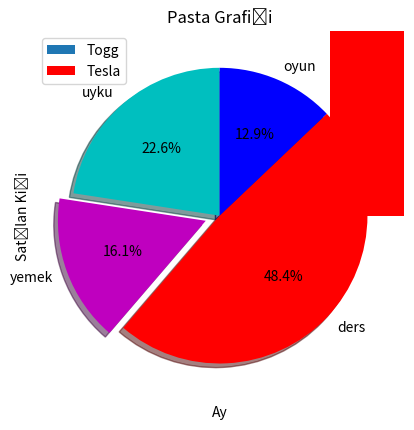

Generate this figure with matplotlib:
# -*- coding: utf-8 -*-
"""Matplotlib

Automatically generated by Colaboratory.

Original file is located at
    https://colab.research.google.com/<link-removed>
"""

from matplotlib import pyplot as plt

plt.plot([1,2,3], [4,5,1])
plt.show()

x = [5, 8 ,9]
y = [2,16, 7]
plt.plot(x,y)
plt.title("AKA Matplotlib Dersi")
plt.ylabel( "Y Ekseni")
plt.xlabel( "X Ekseni")
plt.show()

from matplotlib import  style

plt.bar([1, 2, 3, 4, 5 ], [50,40,70,80,20],  label = "Togg", width = .5)
plt.bar([1, 2, 3, 4, 5 ], [80,20,20,50,60],  label = "Tesla", color = 'r',width = .5)
plt.legend()
plt.title("(2025) En çok satan iki araç verileri")
plt.ylabel( "Satılan Kişi")
plt.xlabel( "Ay")
plt.show()

dilimler = [7,5,15,4]

aktiviteler = ["uyku", "yemek", "ders", "oyun"]
renkler = ["c","m", "r", "b"]

plt.pie(dilimler,
        labels = aktiviteler,
        colors = renkler,
        startangle = 90,
        shadow = True,
        explode = (0, 0.1,0 ,0),
        autopct = '%1.1f%%')
plt.title('Pasta Grafiği')
plt.show

